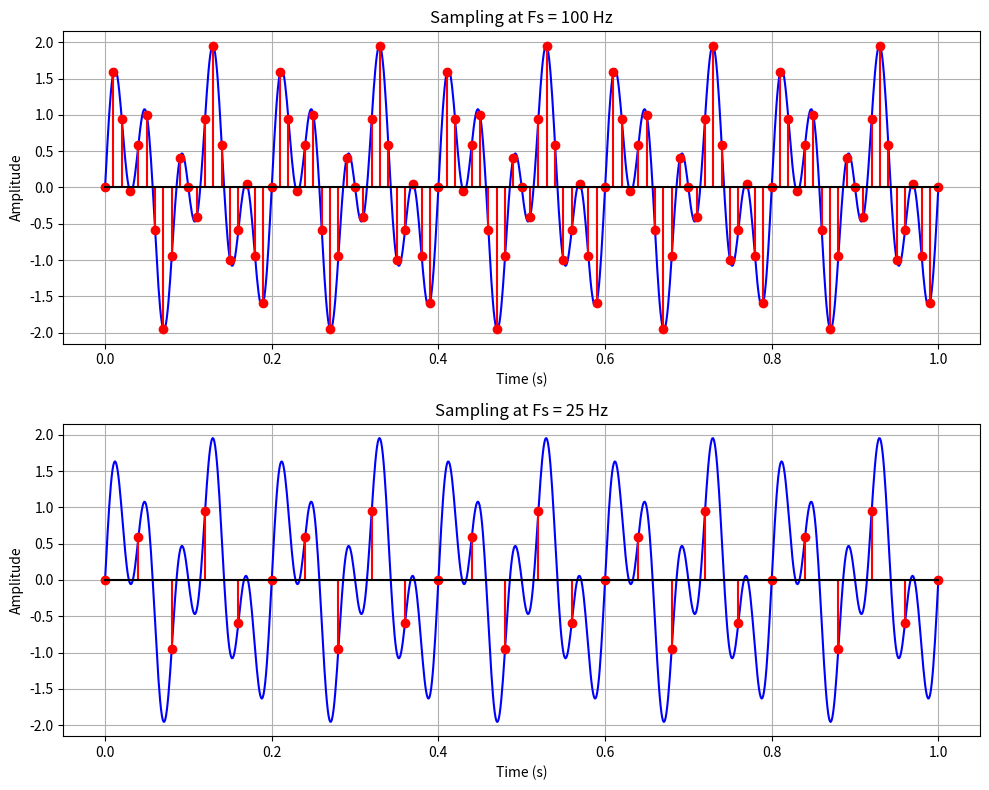

Reproduce this figure in Python.
import numpy as np
import matplotlib.pyplot as plt

t = np.linspace(0, 1, 1000)
xc = np.sin(20*np.pi*t) + np.sin(50*np.pi*t)
Fs = [100, 25]
plt.figure(figsize=(10,8))
for i in range(2):
    fs = Fs[i]
    Ts = 1/fs
    ts = np.arange(0, 1+Ts, Ts)
    xs = np.sin(20*np.pi*ts) + np.sin(50*np.pi*ts)
    plt.subplot(2,1,i+1)
    plt.plot(t, xc, 'b', label='Original Signal')
    plt.stem(ts, xs, linefmt='r-', markerfmt='ro', basefmt='k-', label='Samples')
    plt.title(f'Sampling at Fs = {fs} Hz')
    plt.xlabel('Time (s)')
    plt.ylabel('Amplitude')
    plt.grid()
plt.tight_layout()
plt.show()
